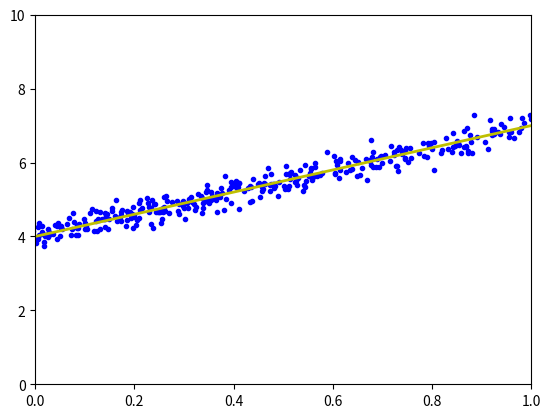

The script that saved this image:
from __future__ import  division, print_function, unicode_literals
import math
import numpy as np
import matplotlib.pyplot as plt

def grad1(x):
    return 2*x +5*np.cos(x)

def cost1(x):
    return x**2 + 5*np.sin(x)

def myGD1(eta, x0):
    x = [x0]
    for it in range(100):
        x_new  = x[-1] -eta*grad1(x[-1])
        if abs(grad1(x_new)) < 1e-3:
            break
        x.append(x_new)
    return (x, it)

#(x1, it1) = myGD1(.1, -5)
#(x2, it2) = myGD1(.1, 5)
#print('Solution x1 = %f, cost = %f, obtained after %d iteration'%(x1[-1], cost(x1[-1]), it1))
#print('Solution x1 = %f, cost = %f, obtained after %d iteration'%(x2[-1], cost(x1[-1]), it2))

# Optimize loss function of gradient descent

X = np.random.randn(1000,1)
y  = 4 + 3*X + .2* np.random.randn(1000, 1)

one = np.ones((X.shape[0],1))
Xbar = np.concatenate((one, X), axis = 1)

A = np.dot(Xbar.T, Xbar)
b = np.dot(Xbar.T, y)
w_lr = np.dot(np.linalg.pinv(A), b)
print('Solution found by formula : w = ', w_lr.T)

w = w_lr
print(w)
w_0 = w[0][0]
w_1 = w[1][0]
x0 = np.linspace(0,1,2, endpoint= True)
y0 = w_0 +w_1*x0

plt.plot(X.T, y.T, 'b.')
plt.plot(x0, y0, 'y',linewidth = 2)
plt.axis([0,1,0,10])
#plt.show()

def grad(w):
    N = Xbar.shape[0]
    return 1/N *Xbar.T.dot(Xbar.dot(w) - y)

def cost(w):
    N = Xbar.shape[0]
    return .5/N*np.linalg.norm(y - Xbar.dot(w), 2)**2

def numerical_grad(w, cost):
    eps = 1e-4
    g = np.zeros_like(w)
    for i in range(len(w)):
        w_p = w.copy()
        w_n = w.copy()
        w_p[i] += eps
        w_n[i] -= eps
        g[i] = (cost(w_p) -cost(w_n)) / (2*eps)
    return g

def check_grad(w, cost, grad):
    w = np.random.rand(w.shape[0], w.shape[1])
    grad1 = grad(w)
    grad2 = numerical_grad(w, cost)
    return True if np.linalg.norm(grad1 - grad2) < 1e-6 else False

print( 'Checking gradient...', check_grad(np.random.rand(2, 1), cost, grad))


def GD(w_init, grad, eta):
    w = [w_init]
    for it in range(100):
        w_new = w[-1] - eta*grad(w[-1])
        if np.linalg.norm(grad(w_new)) / len(w_new) < 1e-3:
            break
        w.append(w_new)
    return (w, it)

w_init = np.array([[2], [1]])
(w1, it1) = GD(w_init, grad, 1)
print('Solution found by GD: w = ', w1[-1].T, ',\nafter %d iterations.' %(it1+1))

# check convergence

def has_converged(theta_new, grad):
    return np.linalg.norm(grad(theta_new))/len(theta_new) <1e-3

def GD_momentum(theta_init, grad, eta, gramma):
    theta = [theta_init]
    v_old = np.zeros_like(theta_init)
    for it in range(100):
        v_new = gramma*v_old  + eta*grad(theta[-1])
        theta_new = theta[-1] - v_new
        if has_converged(theta_new, grad):
            break

        theta.append(theta_new)
        v_old = v_new
    return theta

def sgrad(w, i , rd_id):
    true_i = rd_id[i]
    xi = Xbar[true_i, :]
    yi = y[true_i]
    a = np.dot(xi, w) - yi
    return (xi*a).reshape(2, 1)

def SGD(w_init, grad, eta):
    w = [w_init]
    w_last_check  = w_init
    iter_check = w_init
    iter_check_w = 10
    N = X.shape[0]
    count = 0
    for it in range(10):
        rd_id = np.random.permutation(N)
        for i in range(N):
            count += 1
            g = sgrad(w[-1], i, rd_id)
            w_new = w[-1] - eta*g
            w.append(w_new)
            if count% iter_check_w == 0:
                w_this_check = w_new
                if np.linalg.norm(w_this_check - w_last_check) / len(w_init) < 1e-3:
                    return w
                w_last_check  = w_this_check
    return w
